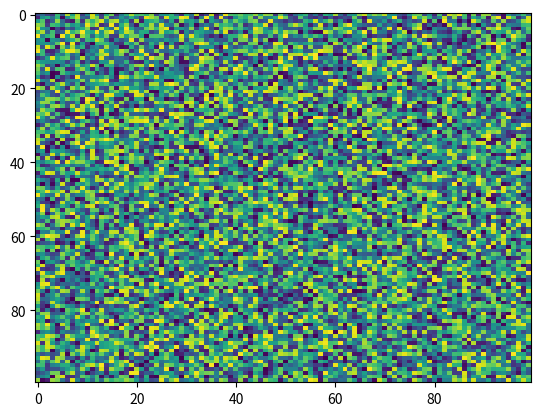

Write the Python code that produced this figure.
import matplotlib.pyplot as plt
import numpy as np
X = np.random.rand(100, 100)
plt.imshow(X, 'viridis', None, alpha=None, filterrad=4.0, filternorm=True, aspect='auto', interpolation='nearest', interpolation_stage=None)
